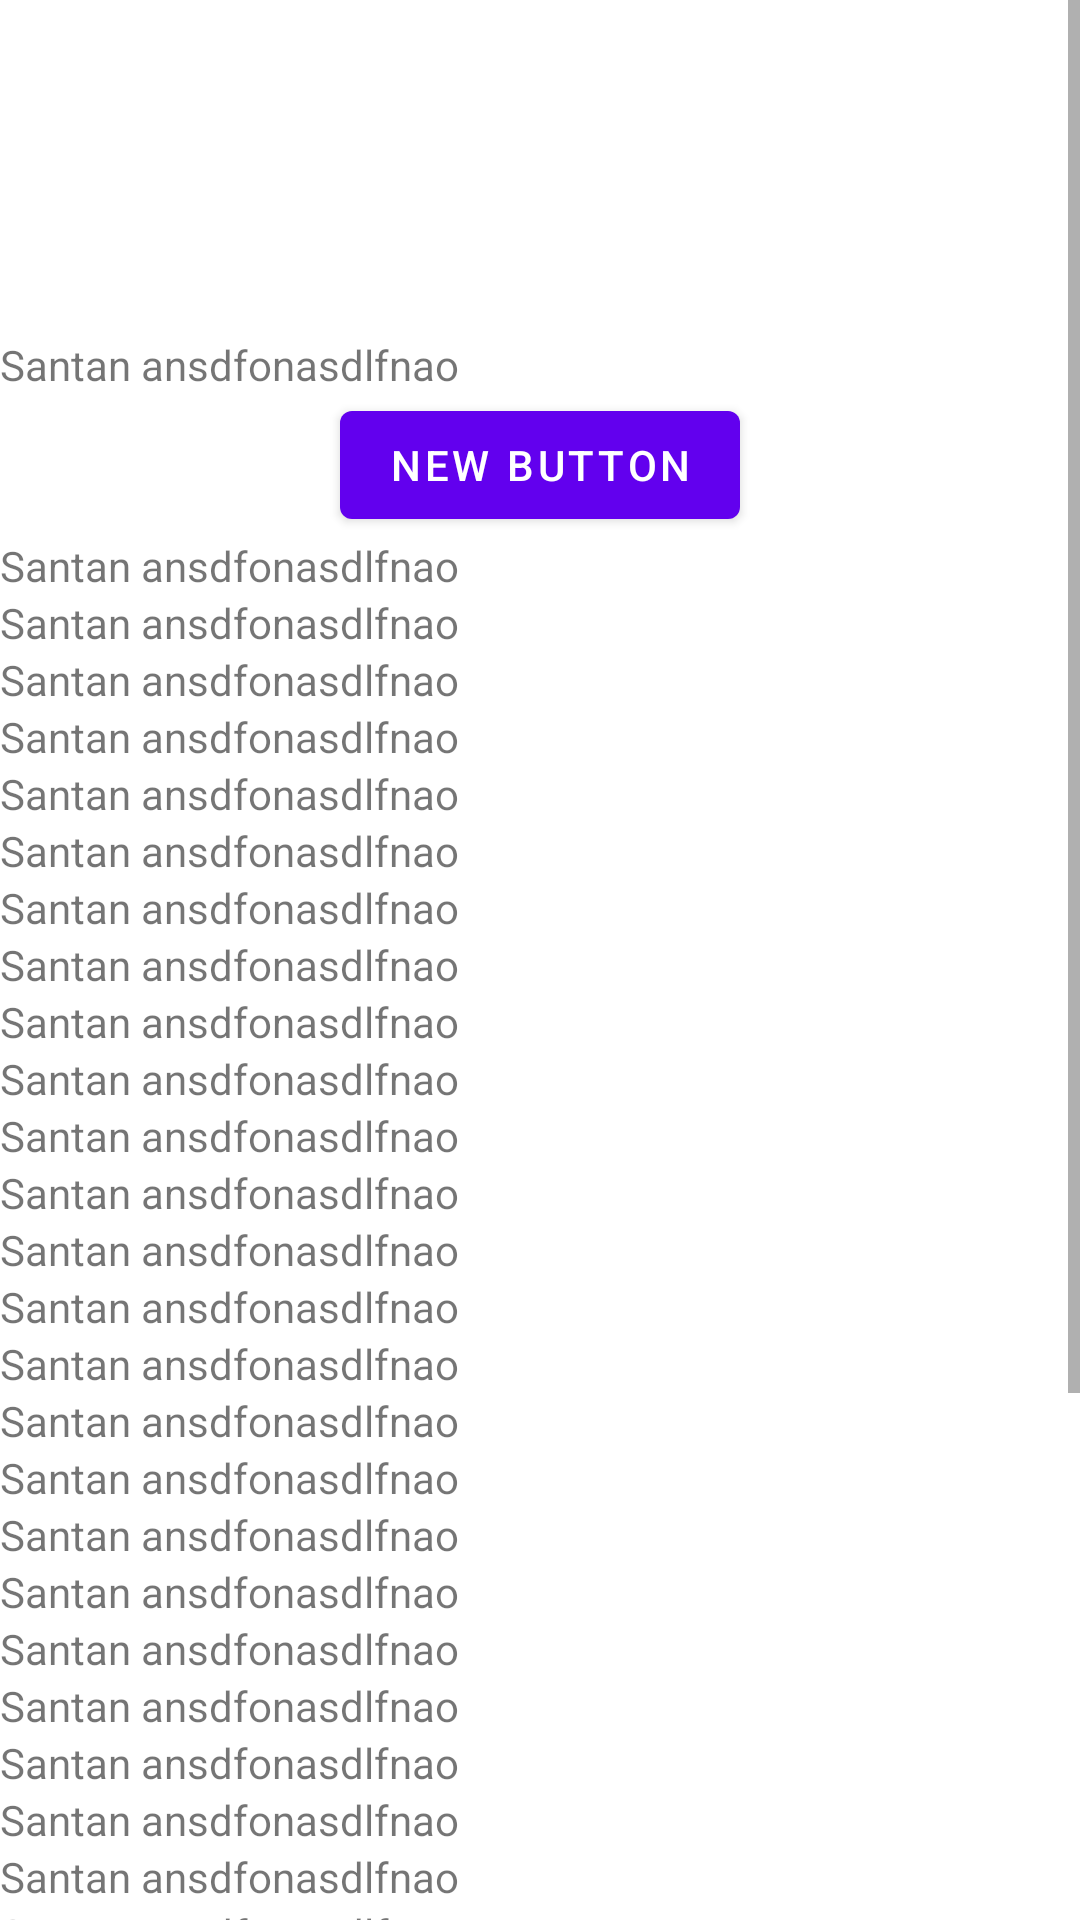

Reconstruct the res/layout file that produces this screen, plus the resources it refers to.
<!-- AndroidManifest.xml: fallback theme Theme.MaterialComponents.DayNight.NoActionBar -->
<!-- res/layout/simple_movement.xml -->
<?xml version="1.0" encoding="utf-8"?>
<ScrollView
        xmlns:android="http://schemas.android.com/apk/res/android"
        android:layout_height="match_parent"
        android:layout_width="match_parent">

    <LinearLayout xmlns:android="http://schemas.android.com/apk/res/android"
                  android:orientation="vertical"
                  android:layout_width="match_parent"
                  android:layout_height="match_parent"
                  android:id="@+id/simple_layout">
        <ScrollView android:layout_width="match_parent"
                    android:layout_height="wrap_content"
                    android:nestedScrollingEnabled="true">
            <android.support.v7.widget.Toolbar
                    android:layout_width="match_parent"
                    android:layout_height="wrap_content"
                    android:nestedScrollingEnabled="true"
                    android:id="@+id/mySimpleToolBarOne"/>
        </ScrollView>
        <android.support.v7.widget.Toolbar
                android:layout_width="match_parent"
                android:layout_height="wrap_content"
                android:nestedScrollingEnabled="true"
                android:id="@+id/mySimpleToolBarTWO"/>

        <TextView
                android:id="@+id/smipleTV"
                android:layout_width="match_parent"
                android:layout_height="wrap_content"
                android:text="Santan ansdfonasdlfnao"
                android:nestedScrollingEnabled="true"/>

        <Button
                android:layout_width="wrap_content"
                android:layout_height="wrap_content"
                android:text="New Button"
                android:layout_gravity="center"
                android:id="@+id/button2"/>
        <TextView
                android:layout_width="match_parent"
                android:layout_height="wrap_content"
                android:text="Santan ansdfonasdlfnao"
                android:nestedScrollingEnabled="true"/>
        <TextView
                android:layout_width="match_parent"
                android:layout_height="wrap_content"
                android:text="Santan ansdfonasdlfnao"
                android:nestedScrollingEnabled="true"/>
        <TextView
                android:layout_width="match_parent"
                android:layout_height="wrap_content"
                android:text="Santan ansdfonasdlfnao"
                android:nestedScrollingEnabled="true"/>
        <TextView
                android:layout_width="match_parent"
                android:layout_height="wrap_content"
                android:text="Santan ansdfonasdlfnao"
                android:nestedScrollingEnabled="true"/>
        <TextView
                android:layout_width="match_parent"
                android:layout_height="wrap_content"
                android:text="Santan ansdfonasdlfnao"
                android:nestedScrollingEnabled="true"/>
        <TextView
                android:layout_width="match_parent"
                android:layout_height="wrap_content"
                android:text="Santan ansdfonasdlfnao"
                android:nestedScrollingEnabled="true"/>
        <TextView
                android:layout_width="match_parent"
                android:layout_height="wrap_content"
                android:text="Santan ansdfonasdlfnao"
                android:nestedScrollingEnabled="true"/>
        <TextView
                android:layout_width="match_parent"
                android:layout_height="wrap_content"
                android:text="Santan ansdfonasdlfnao"
                android:nestedScrollingEnabled="true"/>
        <TextView
                android:layout_width="match_parent"
                android:layout_height="wrap_content"
                android:text="Santan ansdfonasdlfnao"
                android:nestedScrollingEnabled="true"/>
        <TextView
                android:layout_width="match_parent"
                android:layout_height="wrap_content"
                android:text="Santan ansdfonasdlfnao"
                android:nestedScrollingEnabled="true"/>        <TextView
            android:layout_width="match_parent"
            android:layout_height="wrap_content"
            android:text="Santan ansdfonasdlfnao"
            android:nestedScrollingEnabled="true"/>
        <TextView
                android:layout_width="match_parent"
                android:layout_height="wrap_content"
                android:text="Santan ansdfonasdlfnao"
                android:nestedScrollingEnabled="true"/>        <TextView
            android:layout_width="match_parent"
            android:layout_height="wrap_content"
            android:text="Santan ansdfonasdlfnao"
            android:nestedScrollingEnabled="true"/>        <TextView
            android:layout_width="match_parent"
            android:layout_height="wrap_content"
            android:text="Santan ansdfonasdlfnao"
            android:nestedScrollingEnabled="true"/>        <TextView
            android:layout_width="match_parent"
            android:layout_height="wrap_content"
            android:text="Santan ansdfonasdlfnao"
            android:nestedScrollingEnabled="true"/>        <TextView
            android:layout_width="match_parent"
            android:layout_height="wrap_content"
            android:text="Santan ansdfonasdlfnao"
            android:nestedScrollingEnabled="true"/>        <TextView
            android:layout_width="match_parent"
            android:layout_height="wrap_content"
            android:text="Santan ansdfonasdlfnao"
            android:nestedScrollingEnabled="true"/>        <TextView
            android:layout_width="match_parent"
            android:layout_height="wrap_content"
            android:text="Santan ansdfonasdlfnao"
            android:nestedScrollingEnabled="true"/>        <TextView
            android:layout_width="match_parent"
            android:layout_height="wrap_content"
            android:text="Santan ansdfonasdlfnao"
            android:nestedScrollingEnabled="true"/>        <TextView
            android:layout_width="match_parent"
            android:layout_height="wrap_content"
            android:text="Santan ansdfonasdlfnao"
            android:nestedScrollingEnabled="true"/>        <TextView
            android:layout_width="match_parent"
            android:layout_height="wrap_content"
            android:text="Santan ansdfonasdlfnao"
            android:nestedScrollingEnabled="true"/>        <TextView
            android:layout_width="match_parent"
            android:layout_height="wrap_content"
            android:text="Santan ansdfonasdlfnao"
            android:nestedScrollingEnabled="true"/>        <TextView
            android:layout_width="match_parent"
            android:layout_height="wrap_content"
            android:text="Santan ansdfonasdlfnao"
            android:nestedScrollingEnabled="true"/>        <TextView
            android:layout_width="match_parent"
            android:layout_height="wrap_content"
            android:text="Santan ansdfonasdlfnao"
            android:nestedScrollingEnabled="true"/>        <TextView
            android:layout_width="match_parent"
            android:layout_height="wrap_content"
            android:text="Santan ansdfonasdlfnao"
            android:nestedScrollingEnabled="true"/>        <TextView
            android:layout_width="match_parent"
            android:layout_height="wrap_content"
            android:text="Santan ansdfonasdlfnao"
            android:nestedScrollingEnabled="true"/>        <TextView
            android:layout_width="match_parent"
            android:layout_height="wrap_content"
            android:text="Santan ansdfonasdlfnao"
            android:nestedScrollingEnabled="true"/>        <TextView
            android:layout_width="match_parent"
            android:layout_height="wrap_content"
            android:text="Santan ansdfonasdlfnao"
            android:nestedScrollingEnabled="true"/>        <TextView
            android:layout_width="match_parent"
            android:layout_height="wrap_content"
            android:text="Santan ansdfonasdlfnao"
            android:nestedScrollingEnabled="true"/>        <TextView
            android:layout_width="match_parent"
            android:layout_height="wrap_content"
            android:text="Santan ansdfonasdlfnao"
            android:nestedScrollingEnabled="true"/>        <TextView
            android:layout_width="match_parent"
            android:layout_height="wrap_content"
            android:text="Santan ansdfonasdlfnao"
            android:nestedScrollingEnabled="true"/>        <TextView
            android:layout_width="match_parent"
            android:layout_height="wrap_content"
            android:text="Santan ansdfonasdlfnao"
            android:nestedScrollingEnabled="true"/>        <TextView
            android:layout_width="match_parent"
            android:layout_height="wrap_content"
            android:text="Santan ansdfonasdlfnao"
            android:nestedScrollingEnabled="true"/>        <TextView
            android:layout_width="match_parent"
            android:layout_height="wrap_content"
            android:text="Santan ansdfonasdlfnao"
            android:nestedScrollingEnabled="true"/>        <TextView
            android:layout_width="match_parent"
            android:layout_height="wrap_content"
            android:text="Santan ansdfonasdlfnao"
            android:nestedScrollingEnabled="true"/>        <TextView
            android:layout_width="match_parent"
            android:layout_height="wrap_content"
            android:text="Santan ansdfonasdlfnao"
            android:nestedScrollingEnabled="true"/>        <TextView
            android:layout_width="match_parent"
            android:layout_height="wrap_content"
            android:text="Santan ansdfonasdlfnao"
            android:nestedScrollingEnabled="true"/>


    </LinearLayout>
</ScrollView>
<!-- resources referenced by this layout -->
<resources>

</resources>
